Run: headless pygame with SDL's dummy video driver; simulated clock (each Clock.tick advances the game by its frame time, no real sleeping); random seed 0; keys injected as events and as key.get_pressed() state; mouse plan: one left click at the window centre at the start of phase 2, then a move to the lower-right quarter at the start of phase 3.
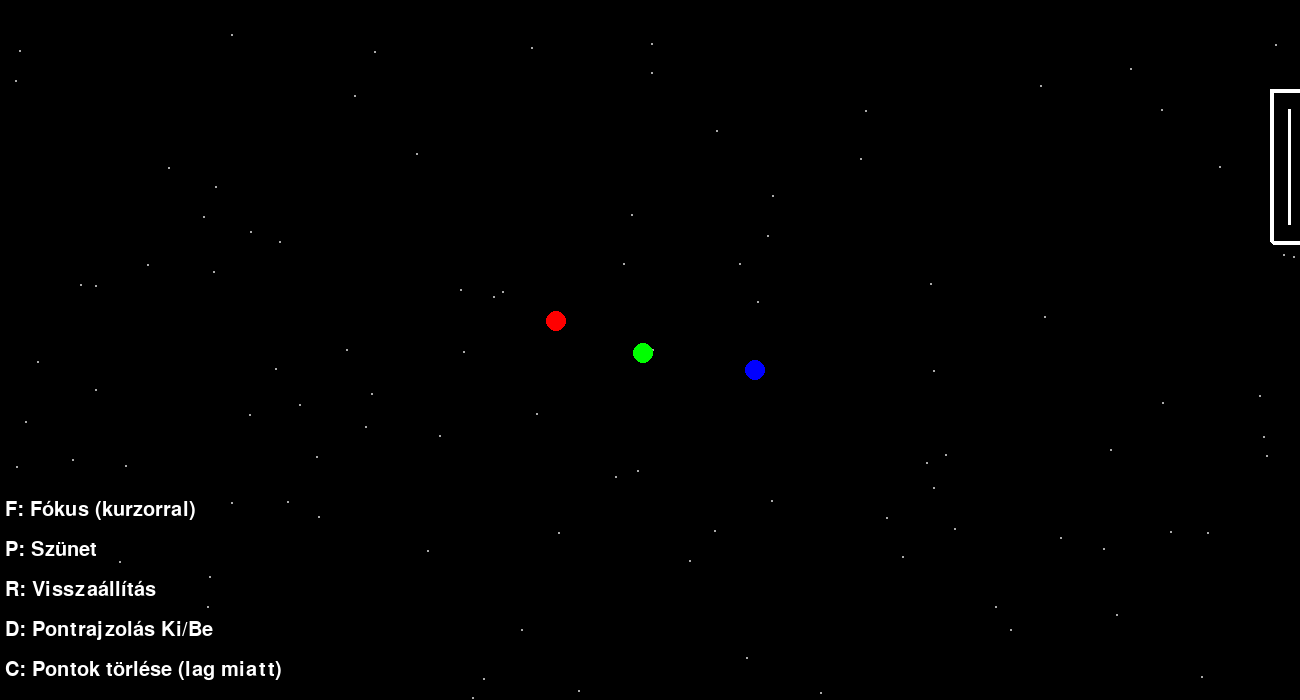
Frame 1 of 4 · flips 1–60 · no input
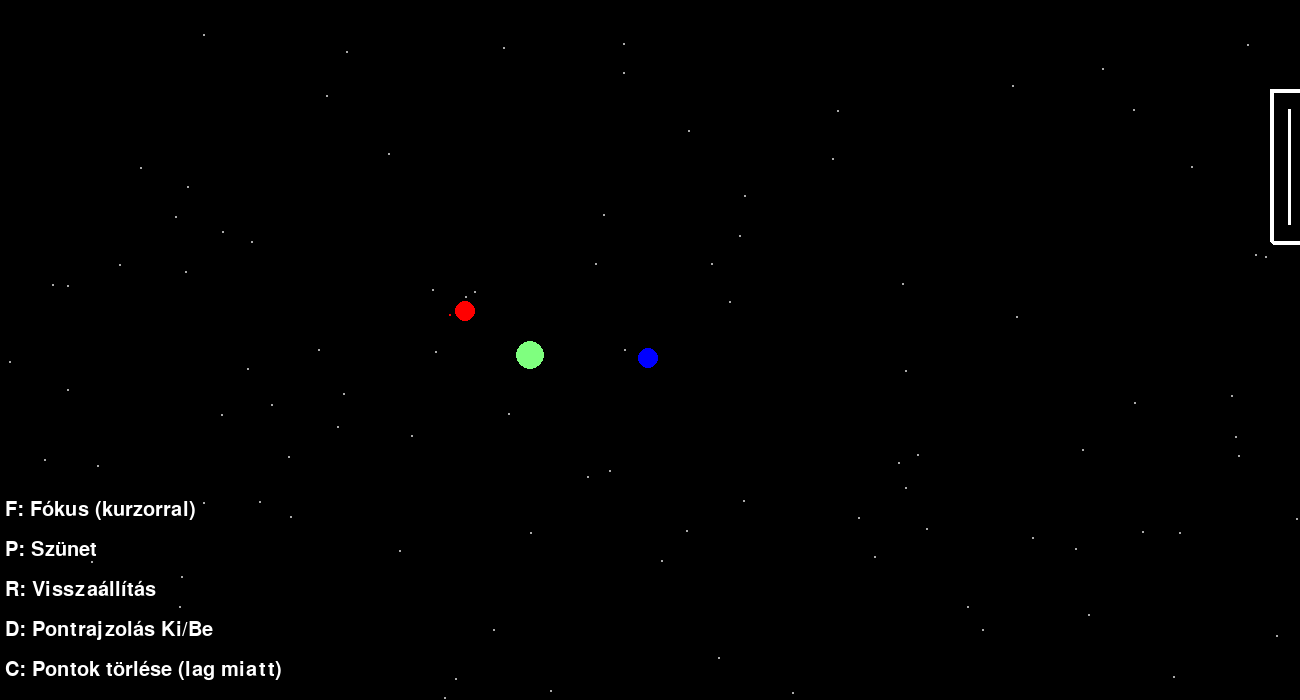
Frame 2 of 4 · flips 61–180 · clicked the window centre · tapped SPACE, RETURN · held RIGHT (→), D
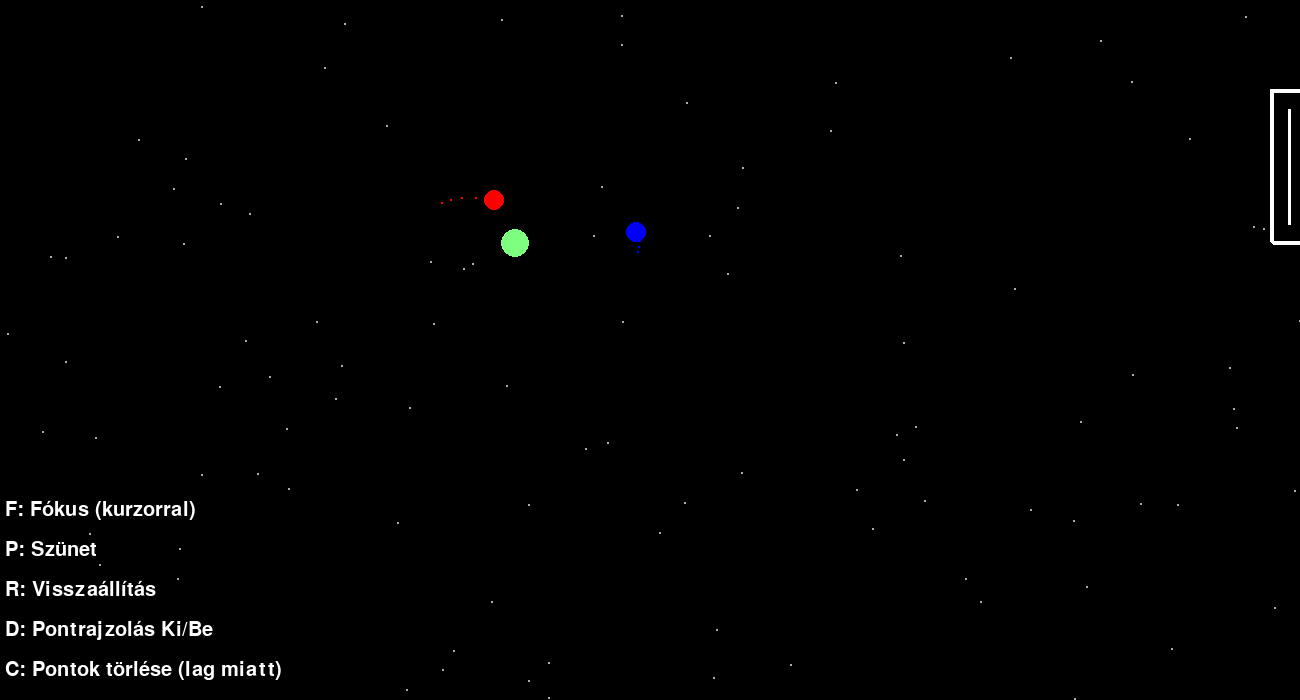
Frame 3 of 4 · flips 181–300 · moved the mouse to the lower-right quarter · held DOWN (↓), S
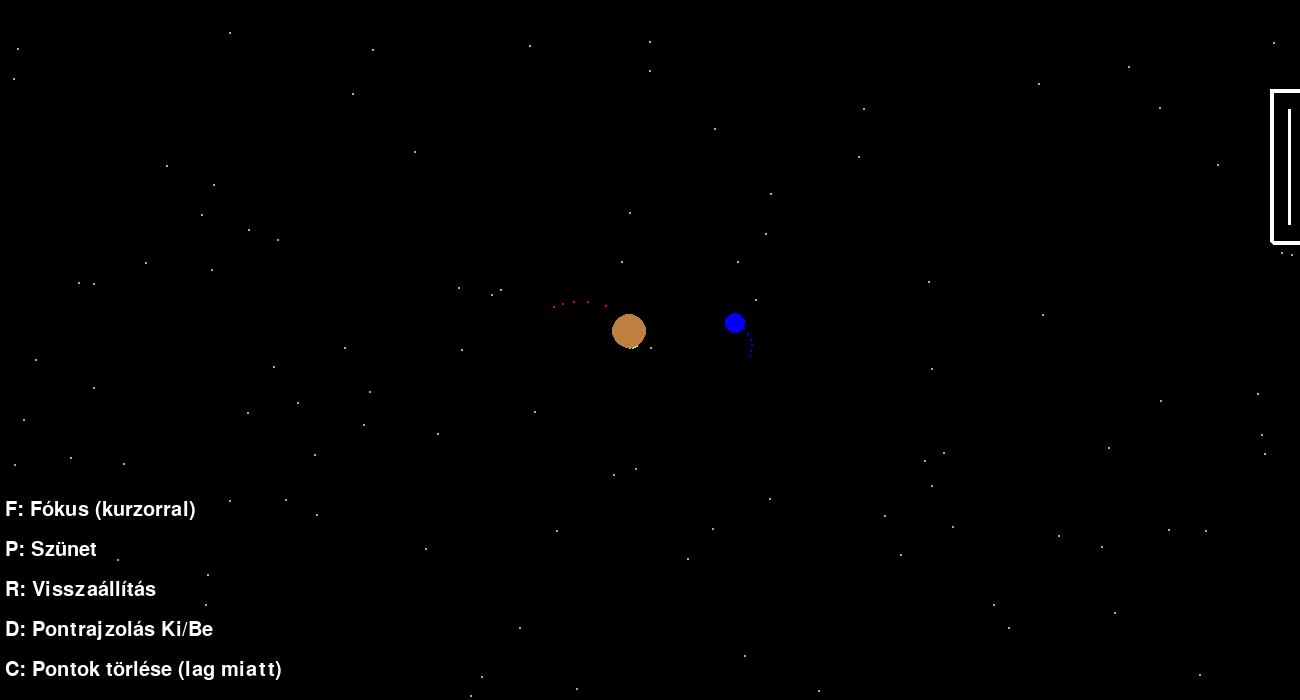
Frame 4 of 4 · flips 301–420 · held LEFT (←), A, UP (↑), W

The pygame program that drew these frames:

import pygame,math,random
pygame.init()
G = 0.005
height = 700
width = 1300
fps = 300
frame = 0.1
disp= pygame.display.set_mode((width,height))
pygame.display.update()
pygame.display.set_caption("Naprendszer szimuláció")
clock = pygame.time.Clock()
state = True

def create_rect(width, height, border, color, border_color):
    surf = pygame.Surface((width+border*2, height+border*2), pygame.SRCALPHA)
    pygame.draw.rect(surf, color, (border, border, width, height), 0)
    for i in range(1, border):
        pygame.draw.rect(surf, border_color, (border-i, border-i, width+5, height+5), 1)
    return surf


#pygame.draw.circle(disp,(255,0,255),(400,300),5,0)

disp.fill((0,0,0))
#pygame.draw.circle(disp,(255,255,255),[400,300],10,0)
pygame.display.update()
planets = list()
MaxMass = 10000
MinMass = 200
MassScale = (MinMass / MaxMass) / 30
class planet():
    def __init__(self,x,y,mass,diameter,color=(255,255,255)):
        self.x = x
        self.y = y
        self.m = mass
        self.d = diameter
        self.dx = 0
        self.dy = 0
#         self.density=mass/(math.pi*((diameter/2)**2))
#         self.r=int(self.density*MassScale*255)
#         self.g=int(((self.density*MassScale))*255)
#         self.b=int(((self.density*MassScale))*255)
        
        #self.color=(self.r,self.g,self.b)
        self.color=color
        #print(float(self.density*MassScale))
    def draw(self):
        self.x += self.dx * frame * 10
        self.y += self.dy * frame * 10
        
        pygame.draw.circle(disp,self.color,(self.x+self.dx,height-self.y+self.dy),self.d,0)





earthorbits = 0
moonorbits = 0

eorbittxt = pygame.font.SysFont("Arial", 30).render("Föld ciklusok: "+str(earthorbits/10), True, (255, 255, 255))
eorbittxt_rect = eorbittxt.get_rect(topleft=(5, 0))
morbitstxt = pygame.font.SysFont("Arial", 30).render("Hold ciklusok: "+str(moonorbits/10), True, (255, 255, 255))
morbitstxt_rect = morbitstxt.get_rect(topleft=(5, 30))

clearinfo = pygame.font.SysFont("Arial", 30).render("C: Pontok törlése (lag miatt)", True, (255, 255, 255))
clearinfo_rect = clearinfo.get_rect(topleft=(5, height-40))
disableinfo = pygame.font.SysFont("Arial", 30).render("D: Pontrajzolás Ki/Be", True, (255, 255, 255))
disableinfo_rect = disableinfo.get_rect(topleft=(5, height-80))
resetinfo = pygame.font.SysFont("Arial", 30).render("R: Visszaállítás", True, (255, 255, 255))
resetinfo_rect = resetinfo.get_rect(topleft=(5, height-120))
pauseinfo = pygame.font.SysFont("Arial", 30).render("P: Szünet", True, (255, 255, 255))
pauseinfo_rect = pauseinfo.get_rect(topleft=(5, height-160))
focusinfo = pygame.font.SysFont("Arial", 30).render("F: Fókus (kurzorral)", True, (255, 255, 255))
focusinfo_rect = focusinfo.get_rect(topleft=(5, height-200))

option_title = pygame.font.SysFont("Arial", 30).render("Beállítások", True, (255, 255, 255))
option_title_rect = option_title.get_rect(topleft=(1110, 90))
option_strength = pygame.font.SysFont("Arial", 25).render("Erősség", True, (255, 255, 255))
option_strength_rect = option_strength.get_rect(topleft=(1160, 130))
option_strength_val = pygame.font.SysFont("Arial", 25).render("10%", True, (255, 255, 255))
option_strength_val_rect = option_strength_val.get_rect(topleft=(1175, 160))
option_strength_minus = pygame.font.SysFont("Arial", 25).render("-", True, (255, 255, 255))
option_strength_minus_rect = option_strength_minus.get_rect(topleft=(1120, 160))
option_strength_plus = pygame.font.SysFont("Arial", 25).render("+", True, (255, 255, 255))
option_strength_plus_rect = option_strength_plus.get_rect(topleft=(width-50, 160))
option_mass = pygame.font.SysFont("Arial", 25).render("Tömeg", True, (255, 255, 255))
option_mass_rect = option_mass.get_rect(topleft=(1160, 200))
option_mass_val = pygame.font.SysFont("Arial", 25).render("10%", True, (255, 255, 255))
option_mass_val_rect = option_mass_val.get_rect(topleft=(1175, 230))
option_mass_minus = pygame.font.SysFont("Arial", 25).render("-", True, (255, 255, 255))
option_mass_minus_rect = option_mass_minus.get_rect(topleft=(1120, 230))
option_mass_plus = pygame.font.SysFont("Arial", 25).render("+", True, (255, 255, 255))
option_mass_plus_rect = option_mass_plus.get_rect(topleft=(width-50, 230))
option_diameter = pygame.font.SysFont("Arial", 25).render("Átmérő", True, (255, 255, 255))
option_diameter_rect = option_diameter.get_rect(topleft=(1160, 263))
option_diameter_val = pygame.font.SysFont("Arial", 25).render("20%", True, (255, 255, 255))
option_diameter_val_rect = option_diameter_val.get_rect(topleft=(1175, 290))
option_diameter_minus = pygame.font.SysFont("Arial", 25).render("-", True, (255, 255, 255))
option_diameter_minus_rect = option_diameter_minus.get_rect(topleft=(1120, 290))
option_diameter_plus = pygame.font.SysFont("Arial", 25).render("+", True, (255, 255, 255))
option_diameter_plus_rect = option_diameter_plus.get_rect(topleft=(width-50, 290))
option_color = pygame.font.SysFont("Arial", 25).render("Szín", True, (255, 255, 255))
option_color_rect = option_color.get_rect(topleft=(1170, 330))
option_color_decerase = pygame.font.SysFont("Arial", 25).render("<", True, (255, 255, 255))
option_color_decerase_rect = option_color_decerase.get_rect(topleft=(1120, 330))
option_color_increase = pygame.font.SysFont("Arial", 25).render(">", True, (255, 255, 255))
option_color_increase_rect = option_color_increase.get_rect(topleft=(width-50, 330))

strenght = 10
diameter = 20
mass = 10
color = (255, 255, 255)
colorindex = 0
colors = [
    (255, 255, 255), 
    (255, 0, 0), 
    (0, 255, 0), 
    (0, 0, 255), 
    (255, 255, 0), 
    (255, 0, 255), 
    (0, 255, 255),
    (50, 50, 50)
    ]

points = []

'''
earth=planet(width/2-200,height/2,1000,5,(0, 150, 100))
earth.dy=3.5
moon=planet(width/2-220,height/2,250,2,(100, 100, 100))
moon.dy=5.2
moon.dx=0
sun=planet(width/2,height/2,50000,20,(255, 255, 0))
sun.dy=-0.1
planets.append(earth)
planets.append(sun)
planets.append(moon)
'''

#three body problem
planet1 = planet(width/2-100, height/2+25, 5000, 10, (255, 0, 0))
planet1.dy = 1
planet1.dx = 1
planet2 = planet(width/2, height/2, 5000, 10, (0, 255, 0))
planet2.dy = -1
planet2.dx = -1
planet3 = planet(width/2+100, height/2-25, 5000, 10, (0, 0, 255))
planet3.dx = 1
planet3.dy = 1
planets.append(planet1)
planets.append(planet2)
planets.append(planet3)


default_mass=100000 * (mass / 100)
default_diameter=50 * (diameter / 100)
default_color=(255,255,255)
default_strength=30 * (strenght / 100)

stars = []
for i in range(10000):
    star = [random.randint(-5000, 5000), random.randint(-5000, 5000)]
    stars.append(star)

def R_area(p,q):
    area = (p.d**2/4)*math.pi+(q.d**2/4)*math.pi
    return area
def collision(p,q):
    mass=p.m+q.m
    x = ((p.x) + (q.x))/2
    y = ((p.y) + (q.y))/2
    #x=cx/mass
    #y=cy/mass
    dx=(((p.dx*p.m)+(q.dx*q.m))/mass)
    dy=((p.dy*p.m)+(q.dy*q.m))/mass

    d=math.sqrt(R_area(p,q)*4/math.pi)

#     planets.remove(p)
#     planets.remove(q)
    color = ((p.color[0] + q.color[0]) /2, (p.color[1] + q.color[1]) /2, (p.color[2] + q.color[2]) /2)
    np=planet(x,y,mass,d,color)
    np.dx=dx
    np.dy=dy
    planets.append(np)

    #np.draw()
    
def ds(p,q):
    distance_squared= (math.dist((p.x,p.y),(q.x,q.y)))**2
    if distance_squared >= (p.d+q.d)**2:
        return distance_squared
    else:
        collision(p,q)
        return 0
def force(p,q):
    distance=ds(p,q)
    if distance != 0:
        force=-p.m*q.m*G/distance
        return force
    else:
        return 0
def acc(p,q):
    f=force(p,q)
    if f !=0:
        acc=f/p.m
        #print(acc)
        return acc
    else:
        return 0
def angle(p,q):
    if p.x==q.x and p.y>q.y:
        angle=math.pi/2
    elif p.x==q.x and p.y<q.y:
        angle=math.pi*3/2
    else:
        angle=math.atan((p.y-q.y)/(p.x-q.x))
    #print(angle)
    return angle
def comp(p,q):#this diviede acc into x and y comp
    a=acc(p,q)
    if a ==0:
        planets.remove(p)
        planets.remove(q)
    else:
        if p.x<q.x:
            p.dx-=a*math.cos(angle(p,q))
            p.dy-=a*math.sin(angle(p,q))
        else:
            p.dx+=a*math.cos(angle(p,q))
            p.dy+=a*math.sin(angle(p,q))
count=0
toggledots = False
drag = False
settings = False
pause = False
pressede = False
focused = False
focusobj = None
n = 0
totalx = 0
totaly = 0
while state:
    if not pause:
        count+=1
    #no of frames to skip
    c=count%10
    c2 = count%50
    for event in pygame.event.get():
        if event.type == pygame.QUIT:
            state = False
        if event.type == pygame.KEYDOWN:
            if event.key == pygame.K_c:
                points = []
            if event.key == pygame.K_d:
                toggledots = not toggledots
                points = []
            if event.key == pygame.K_r:
                planets = []
                points = []
                earth=planet(width/2-200,height/2,1000,5,(0, 150, 100))
                earth.dy=3.5
                moon=planet(width/2-220,height/2,250,2,(100, 100, 100))
                moon.dy=5.2
                moon.dx=0
                sun=planet(width/2,height/2,50000,20,(255, 255, 0))
                sun.dy=-0.1
                planets.append(earth)
                planets.append(sun)
                planets.append(moon)
                earthorbits = 0
                moonorbits = 0
                drag = False
            if event.key == pygame.K_e:
                pos1 = pygame.mouse.get_pos()
                newPlanet = planet(pos1[0], -pos1[1]+height, default_mass, default_diameter, default_color)
                planets.append(newPlanet)
                drag = False
            if event.key == pygame.K_p:
                pause = not pause
            if event.key == pygame.K_f:
                if not focused:
                    for p in planets:
                        px = p.x - p.d
                        py = p.y - p.d
                        w = p.d*2
                        h = p.d*2
                        p_rect = pygame.Rect(px, py, w, h)
                        print(p_rect)
                        if p_rect.collidepoint((pygame.mouse.get_pos()[0], -pygame.mouse.get_pos()[1] + height)):
                            print(f"Focus: {p}")
                            focused = True
                            focusobj = p
                    print(pygame.mouse.get_pos()[0] + totalx, -pygame.mouse.get_pos()[1] + height + totaly)
                else:
                    focused = False
                #planets.append(planet(pygame.mouse.get_pos()[0], -pygame.mouse.get_pos()[1] + height, 10, 10))
            if event.key == pygame.K_PERIOD:
                if len(planets)-1 <= n:
                    n = 0
                else:
                    n += 1
                focusobj = planets[n]
                focused = True
            if event.key == pygame.K_COMMA:
                if n <= 0:
                    n = len(planets)-1
                else:
                    n -= 1
                focusobj = planets[n]
                focused = True


        if event.type == pygame.MOUSEBUTTONDOWN:
            if 1268 < pygame.mouse.get_pos()[0] < width and 88 < pygame.mouse.get_pos()[1] < 231:
                settings = not settings
            elif not settings:
                drag = True
                pos1 = pygame.mouse.get_pos()
            if option_strength_minus_rect.collidepoint(pygame.mouse.get_pos()) and strenght > 0:
                strenght -= 1
                option_strength_val = pygame.font.SysFont("Arial", 25).render(str(strenght)+"%", True, (255, 255, 255))
            if option_strength_plus_rect.collidepoint(pygame.mouse.get_pos()) and strenght < 100:
                strenght += 1
                option_strength_val = pygame.font.SysFont("Arial", 25).render(str(strenght)+"%", True, (255, 255, 255))
            if option_mass_minus_rect.collidepoint(pygame.mouse.get_pos()):
                if mass > 1:
                    mass -= 1
                elif 1 >= mass > 0.2:
                    mass -= 0.1
                option_mass_val = pygame.font.SysFont("Arial", 25).render(str(round(mass, 1))+"%", True, (255, 255, 255))
            if option_mass_plus_rect.collidepoint(pygame.mouse.get_pos()):
                if 1 <= mass < 100:
                    mass += 1
                if 1 > mass > 0:
                    mass += 0.1
                option_mass_val = pygame.font.SysFont("Arial", 25).render(str(round(mass, 2))+"%", True, (255, 255, 255))
            if option_diameter_minus_rect.collidepoint(pygame.mouse.get_pos()) and diameter > 1:
                diameter -= 1
                option_diameter_val = pygame.font.SysFont("Arial", 25).render(str(diameter)+"%", True, (255, 255, 255))
            if option_diameter_plus_rect.collidepoint(pygame.mouse.get_pos()) and diameter < 100:
                diameter += 1
                option_diameter_val = pygame.font.SysFont("Arial", 25).render(str(diameter)+"%", True, (255, 255, 255))
            if option_color_decerase_rect.collidepoint(pygame.mouse.get_pos()):
                colorindex -= 1
                if colorindex < 0:
                    colorindex = len(colors)-1
            if option_color_increase_rect.collidepoint(pygame.mouse.get_pos()):
                colorindex += 1
                if colorindex > len(colors)-1:
                    colorindex = 0

            default_mass=100000 * (mass / 100)
            default_diameter=50 * (diameter / 100)
            default_color=colors[colorindex]
            
        if event.type == pygame.MOUSEBUTTONUP:
            drag = False
            if not (1268 < pygame.mouse.get_pos()[0] < width and 88 < pygame.mouse.get_pos()[1] < 231):
                if not settings:
                    pos2 = pygame.mouse.get_pos()
                    newPlanet = planet(pos1[0], -pos1[1]+height, default_mass, default_diameter, default_color)
                    planets.append(newPlanet)
                    newPlanet.dx = ((pos1[0] - pos2[0]) / 30) * default_strength
                    newPlanet.dy = ((pos2[1] - pos1[1]) / 30) * default_strength


    keys = pygame.key.get_pressed()

    if focusobj not in planets:
        focused = False

    if keys[pygame.K_DOWN] and not focused:
        for p in planets:
            p.y += 1
        for i in points:
            i[1] -= 1
        for i in stars:
            i[1] -= 0.25
        totaly -= 1
    if keys[pygame.K_UP] and not focused:
        for p in planets:
            p.y -= 1
        for i in points:
            i[1] += 1
        for i in stars:
            i[1] += 0.25
        totaly += 1
    if keys[pygame.K_LEFT] and not focused:
        for p in planets:
            p.x += 1
        for i in points:
            i[0] += 1
        for i in stars:
            i[0] += 0.25
        totalx -= 1
    if keys[pygame.K_RIGHT] and not focused:
        for p in planets:
            p.x -= 1
        for i in points:
            i[0] -= 1 
        for i in stars:
            i[0] -= 0.25
        totalx += 1

    if focused:
        if focusobj.x > width/2:
            for i in planets:
                i.x -= 1
            for i in points:
                i[0] -= 1
            for i in stars:
                i[0] -= 0.25
            totalx -=1
        if focusobj.x < width/2:
            for i in planets:
                i.x += 1
            for i in points:
                i[0] += 1
            for i in stars:
                i[0] += 0.25
            totalx += 1
        if focusobj.y > height/2:
            for i in planets:
                i.y -= 1
            for i in points:
                i[1] += 1
            for i in stars:
                i[1] += 0.25
            totaly += 1
        if focusobj.y < height/2:
            for i in planets:
                i.y += 1
            for i in points:
                i[1] -= 1
            for i in stars:
                i[1] -= 0.25
            totaly -= 1

    #calculating part
    for rp in planets:
        for p in planets:
            if rp != p:
                comp(rp,p)
            if rp not in planets:
                break

    #drawing part
    if c == 0:
        disp.fill((0, 0, 0))
        for i in stars:
            pygame.draw.circle(disp, (170, 170, 170), (i[0], i[1]), 1)
        for dot in points:
            pygame.draw.circle(disp, (dot[2]), (dot[0], dot[1]), 1)
        eorbittxt = pygame.font.SysFont("Arial", 30).render("Föld ciklusok: "+str(earthorbits/10), True, (255, 255, 255))
        try:
            if earth in planets:
                disp.blit(eorbittxt, eorbittxt_rect)
            morbitstxt = pygame.font.SysFont("Arial", 30).render("Hold ciklusok: "+str(moonorbits/10), True, (255, 255, 255))
            if moon in planets:
                disp.blit(morbitstxt, morbitstxt_rect)
        except:
            pass
        disp.blit(clearinfo, clearinfo_rect)
        disp.blit(disableinfo, disableinfo_rect)
        disp.blit(resetinfo, resetinfo_rect)
        disp.blit(pauseinfo, pauseinfo_rect)
        disp.blit(focusinfo, focusinfo_rect)
        option_color = pygame.font.SysFont("Arial", 25).render("Szín", True, default_color)
        if drag:
            position2 = pygame.mouse.get_pos()
            pygame.draw.line(disp, (255, 255, 255), pos1, position2, 1)
        if settings:
            disp.blit(create_rect(200, 300, 5, (0, 0, 0), (255, 255, 255)), (1100, 88))
            disp.blit(option_title, option_title_rect)
            disp.blit(option_strength, option_strength_rect)
            disp.blit(option_strength_val, option_strength_val_rect)
            disp.blit(option_strength_minus, option_strength_minus_rect)
            disp.blit(option_strength_plus, option_strength_plus_rect)
            disp.blit(option_mass, option_mass_rect)
            disp.blit(option_mass_val, option_mass_val_rect)
            disp.blit(option_mass_minus, option_mass_minus_rect)
            disp.blit(option_mass_plus, option_mass_plus_rect)
            disp.blit(option_diameter, option_diameter_rect)
            disp.blit(option_diameter_val, option_diameter_val_rect)
            disp.blit(option_diameter_minus, option_diameter_minus_rect)
            disp.blit(option_diameter_plus, option_diameter_plus_rect)
            disp.blit(option_color, option_color_rect)
            disp.blit(option_color_decerase, option_color_decerase_rect)
            disp.blit(option_color_increase, option_color_increase_rect)
        else:
            disp.blit(create_rect(32, 148, 5, (0, 0, 0), (255, 255, 255)), (1269, 88))
            pygame.draw.line(disp, (255, 255, 255), (1289, 109), (1289, 224), 3)

        for g in planets:
            g.draw()
    
    for i in planets:
        if toggledots and not pause and c2 == 0:
            dotx, doty = i.x, -(i.y)+height
            points.append([dotx, doty, i.color])

    try:
        if sun.x+2 > earth.x > sun.x-2 and earth.dx > sun.dx:
            earthorbits += 1
        if earth.x+1 > moon.x > earth.x-1 and moon.dx > earth.dx:
            moonorbits += 1
    except:
        pass
    
    if len(points) > 1000:
        points.remove(points[0])
    
    pygame.display.update()
    clock.tick(fps)
pygame.quit()
